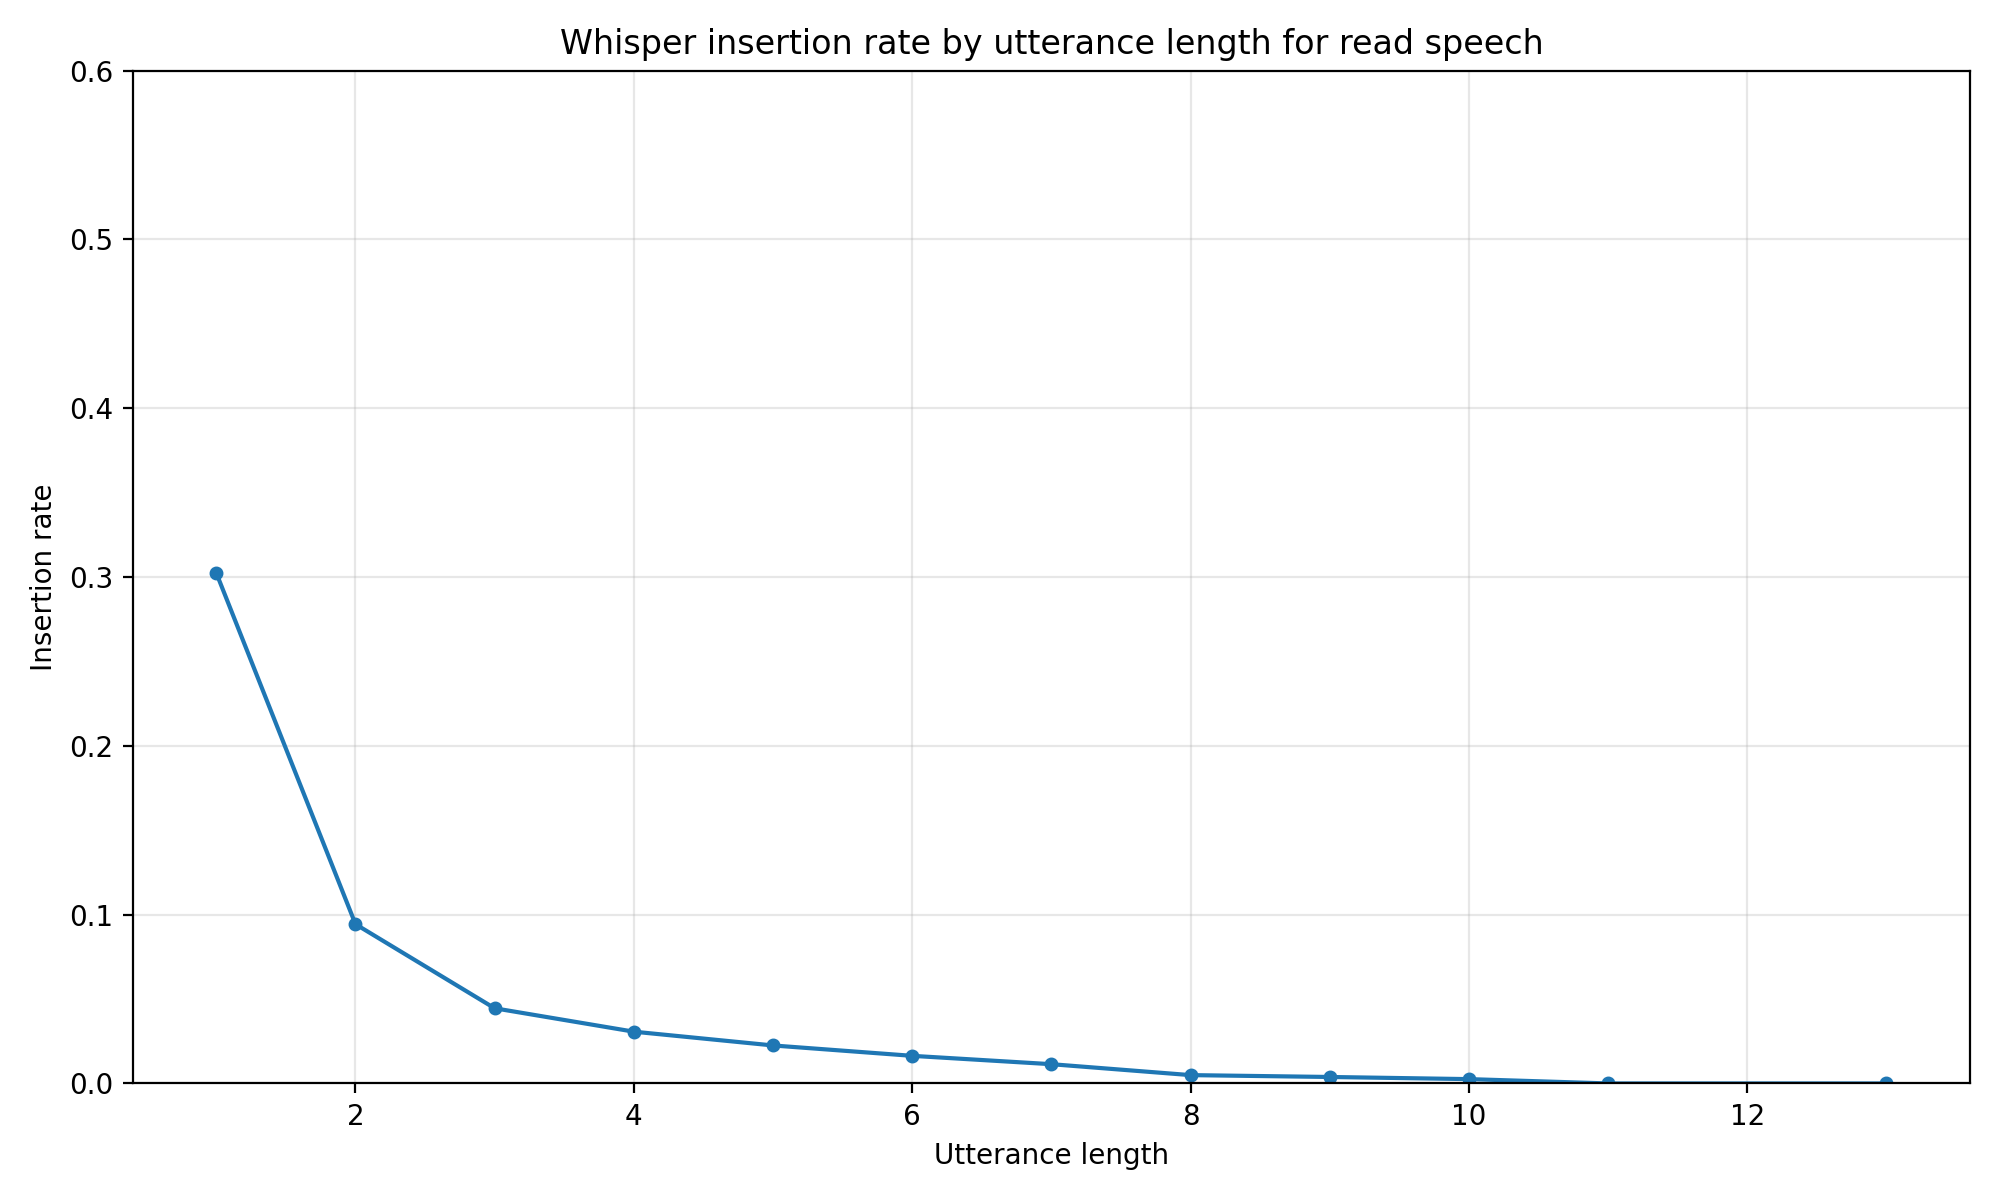

The file beside this chart, header and first rows:
utterance_length, insertion_rate
1, 0.3024
2, 0.09434
3, 0.04453
4, 0.03066
5, 0.02251
6, 0.01636
7, 0.01141
8, 0.004934
9, 0.003831
10, 0.002564
11, 0.0
13, 0.0
